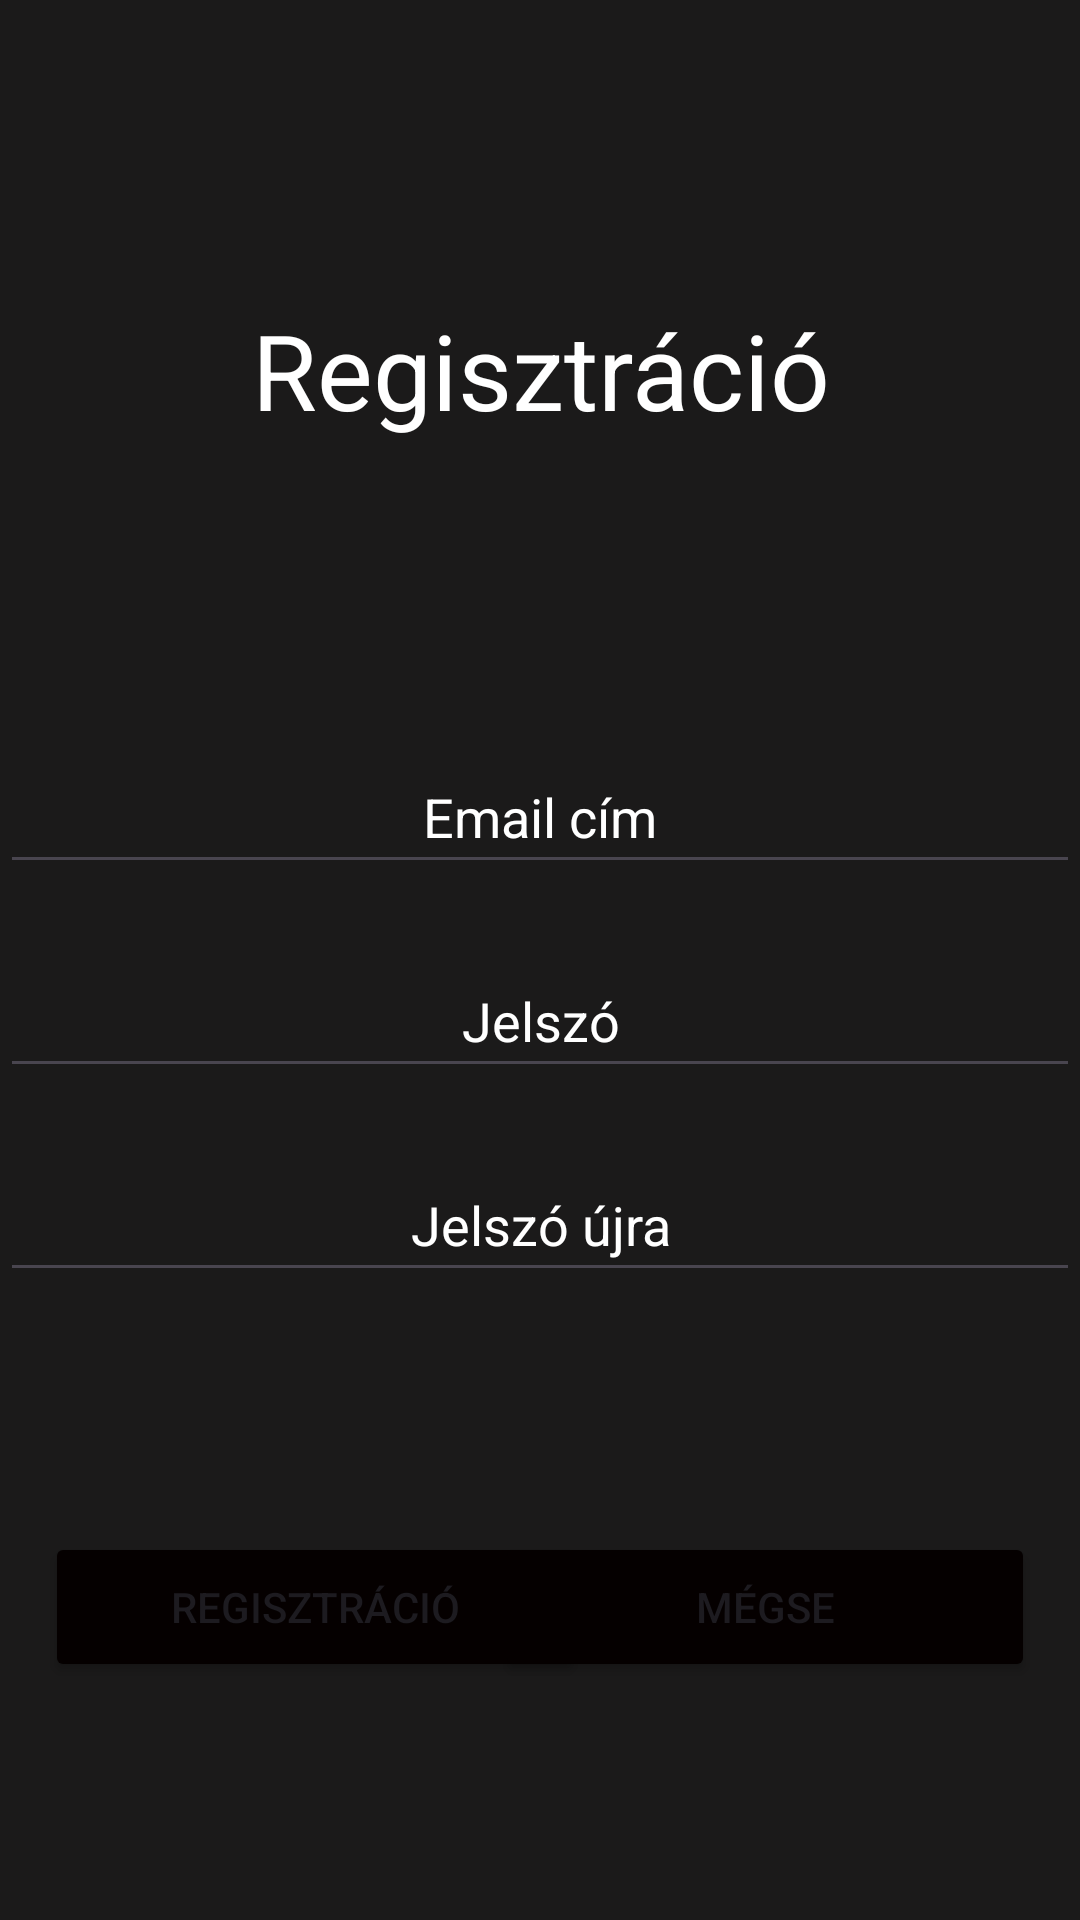

Produce the Android XML layout that renders to this screen, including the resource entries it uses.
<!-- AndroidManifest.xml: application theme Theme.Ingatlan -->
<!-- res/layout/activity_sign_up.xml -->
<?xml version="1.0" encoding="utf-8"?>
<RelativeLayout

    xmlns:android="http://schemas.android.com/apk/res/android"
    xmlns:app="http://schemas.android.com/apk/res-auto"
    xmlns:tools="http://schemas.android.com/tools"
    android:id="@+id/main"
    android:layout_width="match_parent"
    android:layout_height="match_parent"
    android:background="@color/primaryColor"
    tools:context=".SignUpActivity">

    <TextView
        android:id="@+id/registerText"
        android:layout_width="match_parent"
        android:layout_height="wrap_content"
        android:layout_alignParentStart="true"
        android:layout_alignParentEnd="true"
        android:layout_marginTop="100dp"
        android:text="@string/register"
        android:textColor="@color/white"
        android:textAlignment="center"
        android:textSize="35sp" />

    <EditText
        android:id="@+id/email"
        android:inputType="textEmailAddress"
        android:layout_width="match_parent"
        android:layout_height="wrap_content"
        android:layout_below="@+id/registerText"
        android:layout_alignParentStart="true"
        android:layout_alignParentEnd="true"
        android:layout_marginTop="100dp"
        android:ems="10"
        android:hint="@string/email_c_m"
        android:textColor="@color/white"
        android:textColorHint="@color/white"
        android:minHeight="48dp"
        android:textAlignment="center" />

    <EditText
        android:id="@+id/password"
        android:layout_width="match_parent"
        android:layout_height="wrap_content"
        android:layout_below="@+id/email"
        android:layout_alignParentStart="true"
        android:layout_alignParentEnd="true"
        android:layout_marginTop="20dp"
        android:ems="10"
        android:hint="@string/password"
        android:textColor="@color/white"
        android:textColorHint="@color/white"
        android:inputType="textPassword"
        android:minHeight="48dp"
        android:textAlignment="center" />

    <EditText
        android:id="@+id/password_conf"
        android:layout_width="match_parent"
        android:layout_height="wrap_content"
        android:layout_below="@+id/password"
        android:layout_alignParentStart="true"
        android:layout_alignParentEnd="true"
        android:layout_marginTop="20dp"
        android:ems="10"
        android:hint="@string/jelsz_jra"
        android:textColor="@color/white"
        android:textColorHint="@color/white"
        android:inputType="textPassword"
        android:minHeight="48dp"
        android:textAlignment="center" />

    <Button
        android:id="@+id/register"
        android:layout_width="180dp"
        android:layout_height="50dp"
        android:layout_below="@+id/password_conf"
        android:layout_marginTop="80dp"
        android:layout_marginStart="15dp"
        android:backgroundTint="#050000"
        android:text="@string/register"
        android:onClick="register"
        />

    <Button
        android:id="@+id/cancel"
        android:layout_width="180dp"
        android:layout_height="50dp"
        android:layout_below="@+id/password_conf"
        android:layout_marginTop="80dp"
        android:layout_marginEnd="15dp"
        android:layout_alignEnd="@id/password"
        android:backgroundTint="#050000"
        android:onClick="cancel"
        android:text="@string/m_gse"
        />

</RelativeLayout>
<!-- resources referenced by this layout -->
<resources>
  <color name="primaryColor">#1B1A1A</color>
  <color name="white">#FFFFFFFF</color>
  <string name="email_c_m">Email cím</string>
  <string name="jelsz_jra">Jelszó újra</string>
  <string name="m_gse">Mégse</string>
  <string name="password">Jelszó</string>
  <string name="register">Regisztráció</string>
  <style name="Theme.Ingatlan" parent="Base.Theme.Ingatlan" />
  <style name="Base.Theme.Ingatlan" parent="Theme.Material3.DayNight.NoActionBar">
          
          
      </style>
</resources>
